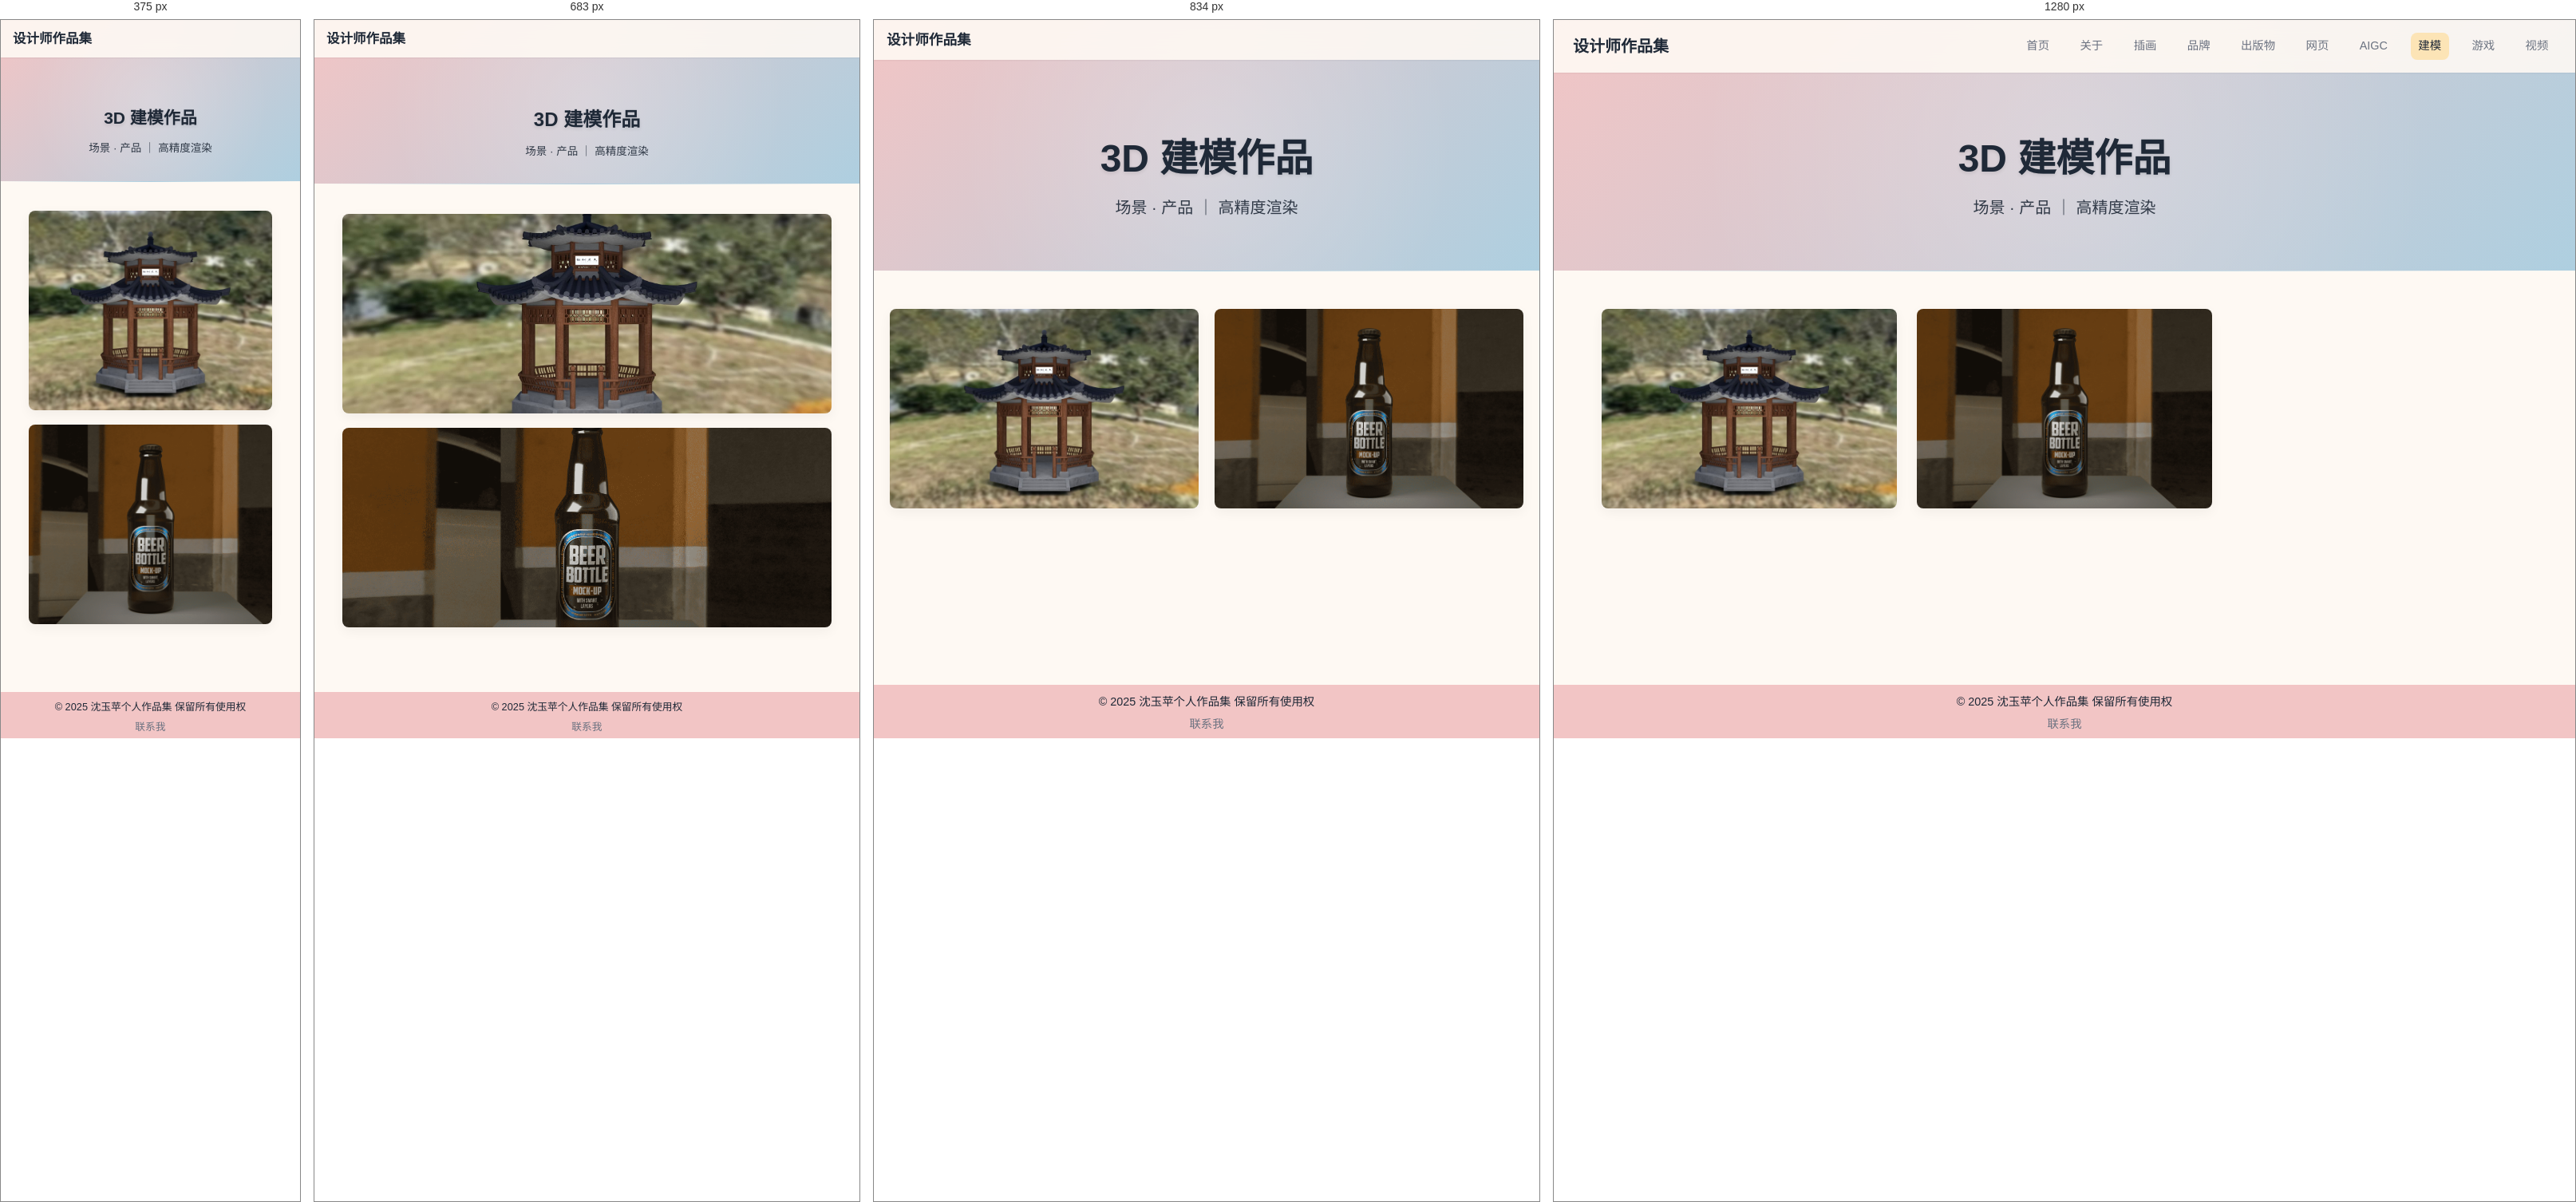
Rendered at 375 px, 683 px, 834 px and 1280 px, left to right.

<!-- file: modeling.html -->
<!DOCTYPE html>
<html lang="zh-CN">
<head>
    <meta charset="UTF-8">
    <meta name="viewport" content="width=device-width, initial-scale=1.0">
    <title>3D建模 - 沈玉苹个人作品集</title>
    <link rel="stylesheet" href="css/style.css">
    <link rel="stylesheet" href="css/components/navigation.css">
    <link rel="stylesheet" href="css/components/gallery.css">
    <link rel="stylesheet" href="css/components/lightbox.css">
    <link rel="stylesheet" href="css/pages/works.css">
    <link rel="stylesheet" href="css/pages/footer-fix.css">
</head>
<body>
    <!-- 导航栏 -->
    <header>
        <nav class="navigation">
            <div class="nav-logo">
                <a href="index.html">设计师作品集</a>
            </div>
            <ul class="nav-menu">
                <li><a href="index.html" class="nav-link">首页</a></li>
                <li><a href="about.html" class="nav-link">关于</a></li>
                <li><a href="illustration.html" class="nav-link">插画</a></li>
                <li><a href="brand.html" class="nav-link">品牌</a></li>
                <li><a href="publication.html" class="nav-link">出版物</a></li>
                <li><a href="web.html" class="nav-link">网页</a></li>
                <li><a href="aigc.html" class="nav-link">AIGC</a></li>
                <li><a href="modeling.html" class="nav-link active">建模</a></li>
                <li><a href="game.html" class="nav-link">游戏</a></li>
                <li><a href="video.html" class="nav-link">视频</a></li>
            </ul>
        </nav>
    </header>

    <!-- 主要内容 -->
    <main>
        <section class="page-header">
            <div class="page-header-content">
                <h1>3D 建模作品</h1>
                <p>场景 · 产品 ｜ 高精度渲染</p>
            </div>
        </section>

        <section class="gallery-section">
            <div class="gallery">

                <!-- 建模作品 1 -->
                <div class="gallery-item">
                    <img src="assets/Images/Modeling/1.jpg" alt="八角凉亭场景渲染">
                    <div class="gallery-item-info">
                        <h3>八角凉亭</h3>
                        <p>次世代建筑 · 场景建模</p>
                    </div>
                </div>

                <!-- 建模作品 2 -->
                <div class="gallery-item">
                    <img src="assets/Images/Modeling/2.jpg" alt="酒瓶产品建模渲染">
                    <div class="gallery-item-info">
                        <h3>酒瓶</h3>
                        <p>多边形风格 · 产品建模</p>
                    </div>
                </div>


            </div>
        </section>
    </main>

    <!-- 灯箱组件 -->
    <div class="lightbox">
        <div class="lightbox-content">
            <button class="lightbox-close">&times;</button>
            <img src="" alt="" class="lightbox-image">
            <div class="lightbox-caption">
                <h3></h3>
                <p></p>
            </div>
            <button class="lightbox-prev">&lt;</button>
            <button class="lightbox-next">&gt;</button>
        </div>
    </div>

    <!-- 页脚 -->
    <footer>
        <div class="footer-content">
            <p>&copy; 2025 沈玉苹个人作品集 保留所有使用权</p>
            <div class="social-links">
                <a href="mailto:designer@example.com">联系我</a>
            </div>
        </div>
    </footer>

    <script src="js/main.js"></script>
    <script src="js/modules/lightbox.js"></script>
    <script src="js/modules/gallery.js"></script>
</body>
</html>

/* @media block from style.css */
@media (max-width: 768px) {
    h1 { font-size: var(--font-size-4xl); }
    h2 { font-size: var(--font-size-3xl); }
    h3 { font-size: var(--font-size-2xl); }

    .footer-content {
        flex-direction: column;
        text-align: center;
    }

    .social-links { margin-top: var(--spacing-md); }
    .social-links a { margin: 0 var(--spacing-sm); }
}

/* @media block from style.css */
@media (max-width: 1023px) {
    .categories-grid {
        grid-template-columns: repeat(2, 1fr) !important;
        gap: 1.2rem !important;
    }

    .gallery {
        grid-template-columns: repeat(2, 1fr) !important;
        gap: 1.2rem !important;
    }

    .skills-grid {
        grid-template-columns: repeat(2, 1fr) !important;
    }

    .contact-info {
        grid-template-columns: repeat(2, 1fr) !important;
    }

    .profile-container {
        flex-direction: column !important;
        align-items: center !important;
        text-align: center !important;
        gap: 2rem !important;
    }

    .profile-image {
        flex: 0 0 auto !important;
        max-width: 260px !important;
    }

    .about-preview .content-wrapper {
        flex-direction: column !important;
        gap: 2rem !important;
    }

    .about-preview .about-image {
        max-width: 260px !important;
        margin: 0 auto !important;
    }
}

/* @media block from style.css */
@media (max-width: 767px) {
    html { font-size: 15px; }
    body { overflow-x: hidden; }

    /* 页面头部：留出固定导航栏高度 */
    .page-header {
        padding: calc(80px + 2rem) 1.2rem 2rem !important;
    }

    .about-hero {
        padding: calc(80px + 2rem) 1.2rem 2rem !important;
    }

    .hero {
        padding: calc(80px + 1.5rem) 1.2rem 3rem !important;
        min-height: auto !important;
        height: auto !important;
    }

    /* 首页 */
    .hero-content h1 {
        font-size: 1.9rem !important;
        line-height: 1.25 !important;
    }

    .hero-content p { font-size: 1rem !important; }

    .carousel-container { padding: 0 1rem !important; }

    .carousel-caption h3 { font-size: 1rem !important; }
    .carousel-caption p { font-size: 0.85rem !important; }

    .categories-grid {
        grid-template-columns: 1fr !important;
        gap: 1.2rem !important;
        padding: 0 1rem !important;
    }

    .about-preview { padding: 3rem 1.2rem !important; }
    .about-content h2 { font-size: 1.5rem !important; }

    .about-content p {
        font-size: 0.95rem !important;
        white-space: normal !important;
    }

    .featured-works h2,
    .categories-preview h2 {
        font-size: 1.5rem !important;
        margin-bottom: 1.5rem !important;
    }

    /* 关于页 */
    .about-hero-content h1 { font-size: 1.8rem !important; }
    .about-hero-content p { font-size: 0.95rem !important; }
    .profile-info h2 { font-size: 1.35rem !important; }

    .profile-info .bio-text,
    .award-list li,
    .profile-info .tool-text {
        font-size: 0.95rem !important;
        line-height: 1.75 !important;
    }

    .skills-grid {
        grid-template-columns: 1fr !important;
        gap: 1rem !important;
    }

    .contact-info { grid-template-columns: 1fr !important; }

    /* 作品页 */
    .page-header-content h1 { font-size: 1.6rem !important; }
    .page-header-content p { font-size: 0.9rem !important; }

    .filter-options {
        flex-wrap: wrap !important;
        gap: 0.4rem !important;
        padding: 0 1rem !important;
        margin-bottom: 1.5rem !important;
        justify-content: center !important;
    }

    .filter-btn {
        padding: 0.32rem 0.7rem !important;
        font-size: 0.78rem !important;
        border-radius: 9999px !important;
    }

    .gallery {
        grid-template-columns: 1fr !important;
        gap: 1.2rem !important;
        padding: 0 1rem !important;
    }

    /* 灯箱 */
    .lightbox-image {
        max-width: 96vw !important;
        max-height: 65vh !important;
    }

    .lightbox-caption h3 { font-size: 0.95rem !important; }
    .lightbox-caption p { font-size: 0.72rem !important; }

    /* 页脚 */
    .footer-content {
        flex-direction: column !important;
        text-align: center !important;
        gap: 0.8rem !important;
    }
}

/* @media block from style.css */
@media (max-width: 400px) {
    .hero-content h1 { font-size: 1.6rem !important; }

    .filter-btn {
        padding: 0.28rem 0.55rem !important;
        font-size: 0.72rem !important;
    }

    .page-header-content h1 { font-size: 1.4rem !important; }
}

/* @media block from style.css */
@media (max-width: 767px) {
    .gallery-section {
        padding-top: 2rem !important;
        padding-bottom: 3rem !important;
    }

    .gallery-item:first-child {
        margin-top: 0.5rem;
    }
}

/* @media block from style.css */
@media (max-width: 767px) {
    .profile-info h2 {
        text-align: center !important;
    }

    .profile-info .bio-text {
        text-align: left !important;
    }

    .profile-info .bio-section h3 {
        text-align: left !important;
    }

    .award-list,
    .award-list li {
        text-align: left !important;
    }

    .profile-info .tool-text {
        text-align: left !important;
    }

    .profile-image {
        text-align: center !important;
    }
}

/* @media block from navigation.css */
@media (max-width: 1023px) {

    .navigation {
        padding: var(--spacing-sm) var(--spacing-md);
        flex-wrap: nowrap;
    }

    .nav-logo {
        width: auto;
        text-align: left;
        margin-bottom: 0;
    }

    .nav-logo a {
        font-size: 1.1rem;
    }

    /* 显示汉堡按钮 */
    .nav-toggle {
        display: flex;
    }

    /* 菜单变成从右侧滑出的抽屉 */
    .nav-menu {
        position: fixed !important;
        top: 0 !important;
        right: -100% !important;
        left: auto !important;
        width: 72vw !important;
        max-width: 300px !important;
        height: 100vh !important;
        flex-direction: column !important;
        flex-wrap: nowrap !important;
        align-items: flex-start !important;
        justify-content: flex-start !important;
        gap: 0 !important;
        padding: 5rem 1.8rem 2rem !important;
        background: #FEF9F3 !important;
        box-shadow: -8px 0 30px rgba(31, 41, 55, 0.15) !important;
        transition: right 0.35s cubic-bezier(0.16, 1, 0.3, 1) !important;
        overflow-y: auto !important;
        z-index: 999 !important;
        margin: 0 !important;
        border-radius: 0 !important;
        display: flex !important;
    }

    .nav-menu.active {
        right: 0 !important;
    }

    .nav-menu li {
        width: 100% !important;
        border-bottom: 1px solid rgba(174, 207, 224, 0.25) !important;
    }

    .nav-menu li:last-child {
        border-bottom: none !important;
    }

    .nav-menu .nav-link {
        display: block !important;
        width: 100% !important;
        padding: 0.95rem 0.5rem !important;
        margin: 0 !important;
        font-size: 1rem !important;
        text-align: left !important;
        border-radius: 0 !important;
    }
}

/* @media block from gallery.css */
@media (max-width: 768px) {
    .page-header {
        padding: calc(var(--spacing-2xl) + 80px) 0 var(--spacing-2xl);
    }

    .page-header-content h1 {
        font-size: var(--font-size-4xl);
    }

    .page-header-content p {
        font-size: var(--font-size-lg);
    }

    .gallery {
        grid-template-columns: repeat(auto-fill, minmax(250px, 1fr));
        gap: var(--spacing-md);
    }

    .gallery-item img {
        height: auto;
        aspect-ratio: 4 / 3;
    }
}

/* @media block from gallery.css */
@media (max-width: 480px) {
    .gallery {
        grid-template-columns: 1fr;
    }
}

/* @media block from lightbox.css */
@media (max-width: 900px) {
    /* 小屏时左右留白缩小到 80px（左右各 40px） */
    .lightbox-content {
        padding: 0 80px;
    }

    .lightbox-image {
        max-height: 70vh;
    }

    .lightbox-prev,
    .lightbox-next {
        width: 42px;
        height: 42px;
        font-size: 1rem;
    }

    .lightbox-prev { left: 12px; }
    .lightbox-next { right: 12px; }

    .lightbox-close {
        top: 14px;
        right: 14px;
        width: 40px;
        height: 40px;
        font-size: 1.1rem;
    }
}

/* @media block from lightbox.css */
@media (max-width: 600px) {
    /* 更小屏：左右留白缩到 60px */
    .lightbox-content {
        padding: 0 60px;
    }

    .lightbox-image {
        max-height: 62vh;
        border-radius: 4px;
    }

    .lightbox-caption {
        margin-top: 1rem;
    }

    .lightbox-caption h3 {
        font-size: 0.92rem;
        letter-spacing: 0.08em;
    }

    .lightbox-caption p {
        font-size: 0.7rem;
        letter-spacing: 0.14em;
    }

    .lightbox-prev,
    .lightbox-next {
        width: 36px;
        height: 36px;
        font-size: 0.9rem;
    }

    .lightbox-prev { left: 8px; }
    .lightbox-next { right: 8px; }
}

/* @media block from works.css */
@media (max-width: 768px) {
    .page-header {
        padding: 60px 0;
    }

    .page-header h1 {
        font-size: 2rem;
    }

    .page-header p {
        font-size: 1rem;
    }

    .gallery {
        grid-template-columns: repeat(auto-fill, minmax(250px, 1fr));
        gap: 15px;
    }
}

/* @media block from works.css */
@media (max-width: 480px) {
    .gallery {
        grid-template-columns: 1fr;
    }
}

/* @media block from footer-fix.css */
@media (max-width: 768px) {
    .footer-content {
        flex-direction: column;
        text-align: center;
        padding: 0.9rem var(--spacing-md) 1rem !important;
        gap: 0.35rem !important;
    }

    .footer-content p {
        font-size: 0.85rem !important;
    }

    .social-links {
        margin-top: 0 !important;
        justify-content: center;
    }

    .social-links a {
        font-size: 0.85rem !important;
    }
}

/* @media block from footer-fix.css */
@media (max-width: 768px) {
    .footer-content {
        padding-left: 0 !important;
        padding-right: 0 !important;
    }
}

/* @media block from footer-fix.css */
@media (max-width: 768px) {
    .footer-content {
        padding: 0.9rem 1rem 1rem !important;
    }
}

/* @media block from footer-fix.css */
@media (max-width: 768px) {
    .footer-content {
        padding: 0.9rem 1rem 0.9rem !important;
    }
}

/* @media block from footer-fix.css */
@media (max-width: 768px) {
    .footer-content {
        padding: 0.6rem 1rem 0.35rem !important;
    }
}